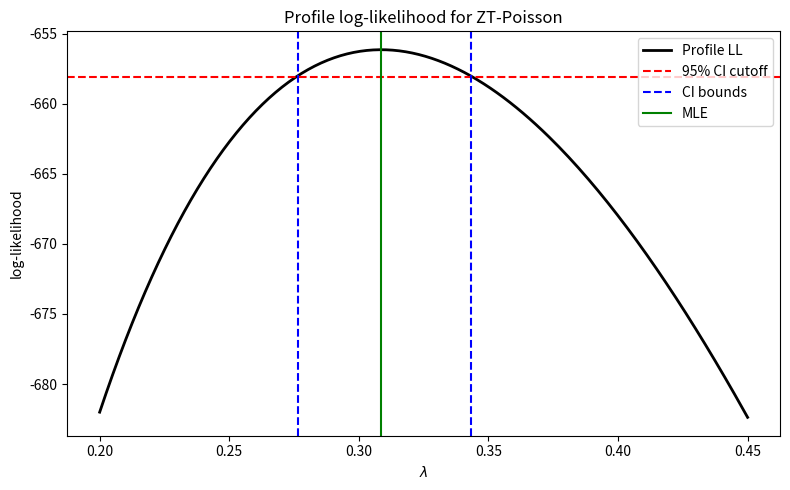

The matplotlib source for this figure:
import scipy.stats as st
import numpy as np
import pandas as pd
from scipy.optimize import minimize
from scipy.optimize import fsolve ## finding root(s) of a function -- for scalar parameter

def ll(par,x):
  m = np.sum(x)*np.log(par)-len(x)*np.log(np.exp(par)-1)
  return -m

## gradient
def grad(par,x):
  g = np.sum(x) / par - len(x)*np.exp(par)/(np.exp(par)-1)
  return -g

## hessian
def hess(par,x):
  h = -np.sum(x)/par**2 + len(x)*np.exp(par)/(np.exp(par)-1)**2 
  return h

## pdf
def pdf_ztpois(lam, x):
  pdfztpoiss = st.poisson(lam).pmf(x) / (1 - st.poisson(lam).pmf(0))
  return -np.sum(np.log(pdfztpoiss))

d = np.array([1645,183,37, 13,1,1])
x = np.repeat(np.arange(1,7), d)

res = minimize(fun=ll, x0=[0.5], method = "Newton-CG", jac = grad, hess = hess, args = (x))
res

res = minimize(fun=pdf_ztpois, x0=[0.5], args = (x), method = "Nelder-Mead")
res

res = fsolve(func = grad, x0 = 1, fprime = hess, args = (x,), full_output = True)
res

np.sqrt(1/np.abs(hess(res[0], x)))

d = np.array([1645, 183, 37, 13, 1, 1])
x = np.repeat(np.arange(1, 7), d)

def ll_ztpois(par, x):
    return -(np.sum(x) * np.log(par) - len(x) * np.log(np.exp(par) - 1))

def hess_ztpois(par, x):
    return -np.sum(x) / par**2 + len(x) * np.exp(par) / (np.exp(par) - 1)**2

## Nelder-Mead: gradient-free simplex method; robust but slower convergence
res_mle = minimize(fun=ll_ztpois, x0=[0.5], args=(x,), method="Nelder-Mead")
lambda_mle = res_mle.x[0]
se_mle = np.sqrt(1 / np.abs(hess_ztpois(lambda_mle, x)))
print(f"MLE: lambda = {lambda_mle:.6f}, SE = {se_mle:.5f}")

xbar = np.mean(x)

def moment_eq(lam):
    return xbar - lam / (1 - np.exp(-lam))

## fsolve: hybrid Powell method (modified Newton with line search)
res_gmm = fsolve(moment_eq, x0=0.5, full_output=True)
lambda_gmm = res_gmm[0][0]
print(f"GMM (1 moment): lambda = {lambda_gmm:.6f}")

def em_ztpois(x, lambda0=1.0, tol=1e-8, maxiter=100):
    n = len(x)
    sx = np.sum(x)
    lam = lambda0
    for i in range(1, maxiter + 1):
        ## E-step
        n0 = n * np.exp(-lam) / (1 - np.exp(-lam))
        ## M-step
        lam_new = sx / (n + n0)
        if abs(lam_new - lam) < tol:
            return {"lambda": lam_new, "iterations": i, "n0": n0}
        lam = lam_new
    return {"lambda": lam, "iterations": maxiter, "n0": n0}

res_em = em_ztpois(x)
print(f"EM: lambda = {res_em['lambda']:.6f}, iterations = {res_em['iterations']}, "
      f"estimated n0 = {res_em['n0']:.0f}")

import matplotlib
matplotlib.use('Agg')
import matplotlib.pyplot as plt

lambda_grid = np.linspace(0.20, 0.45, 200)
ll_func = lambda l: np.sum(x) * np.log(l) - len(x) * np.log(np.exp(l) - 1)
ll_vals = np.array([ll_func(l) for l in lambda_grid])
ll_max = ll_func(lambda_mle)

## 95% CI via likelihood ratio
cutoff = ll_max - st.chi2.ppf(0.95, 1) / 2
ci_idx = np.where(ll_vals >= cutoff)[0]
ci_lower = lambda_grid[ci_idx[0]]
ci_upper = lambda_grid[ci_idx[-1]]

plt.figure(figsize=(8, 5))
plt.plot(lambda_grid, ll_vals, 'k-', lw=2, label='Profile LL')
plt.axhline(y=cutoff, color='r', linestyle='--', label='95% CI cutoff')
plt.axvline(x=ci_lower, color='b', linestyle='--', label='CI bounds')
plt.axvline(x=ci_upper, color='b', linestyle='--')
plt.axvline(x=lambda_mle, color='green', linestyle='-', label='MLE')
plt.xlabel(r'$\lambda$')
plt.ylabel('log-likelihood')
plt.title('Profile log-likelihood for ZT-Poisson')
plt.legend()
plt.tight_layout()
plt.show()

print(f"Profile likelihood 95% CI: [{ci_lower:.4f}, {ci_upper:.4f}]")

def mu_zt(lam):
    return lam / (1 - np.exp(-lam))

def mu_zt_deriv(lam):
    e = np.exp(-lam)
    return (1 - e - lam * e) / (1 - e)**2

def quasi_score(lam):
    mu = mu_zt(lam)
    dmu = mu_zt_deriv(lam)
    return np.sum((x - mu) / mu * dmu)

## fsolve: hybrid Powell method to solve quasi-score equation
res_qmle = fsolve(quasi_score, x0=0.5, full_output=True)
lambda_qmle = res_qmle[0][0]

## Sandwich SE
mu_hat = mu_zt(lambda_qmle)
dmu_hat = mu_zt_deriv(lambda_qmle)
bread = np.sum(dmu_hat**2 / mu_hat)
meat = np.sum((x - mu_hat)**2 / mu_hat**2 * dmu_hat**2)
se_qmle = np.sqrt(meat / bread**2)

print(f"QMLE: lambda = {lambda_qmle:.6f}, Sandwich SE = {se_qmle:.5f}")

results = pd.DataFrame({
    "Method": ["MLE", "GMM", "EM", "Profile LR", "QMLE"],
    "Lambda": [lambda_mle, lambda_gmm, res_em["lambda"], lambda_mle, lambda_qmle],
    "SE": [se_mle, np.nan, np.nan, np.nan, se_qmle],
    "CI_lower": [lambda_mle - 1.96 * se_mle, np.nan, np.nan, ci_lower,
                 lambda_qmle - 1.96 * se_qmle],
    "CI_upper": [lambda_mle + 1.96 * se_mle, np.nan, np.nan, ci_upper,
                 lambda_qmle + 1.96 * se_qmle]
})
results.round(6)
